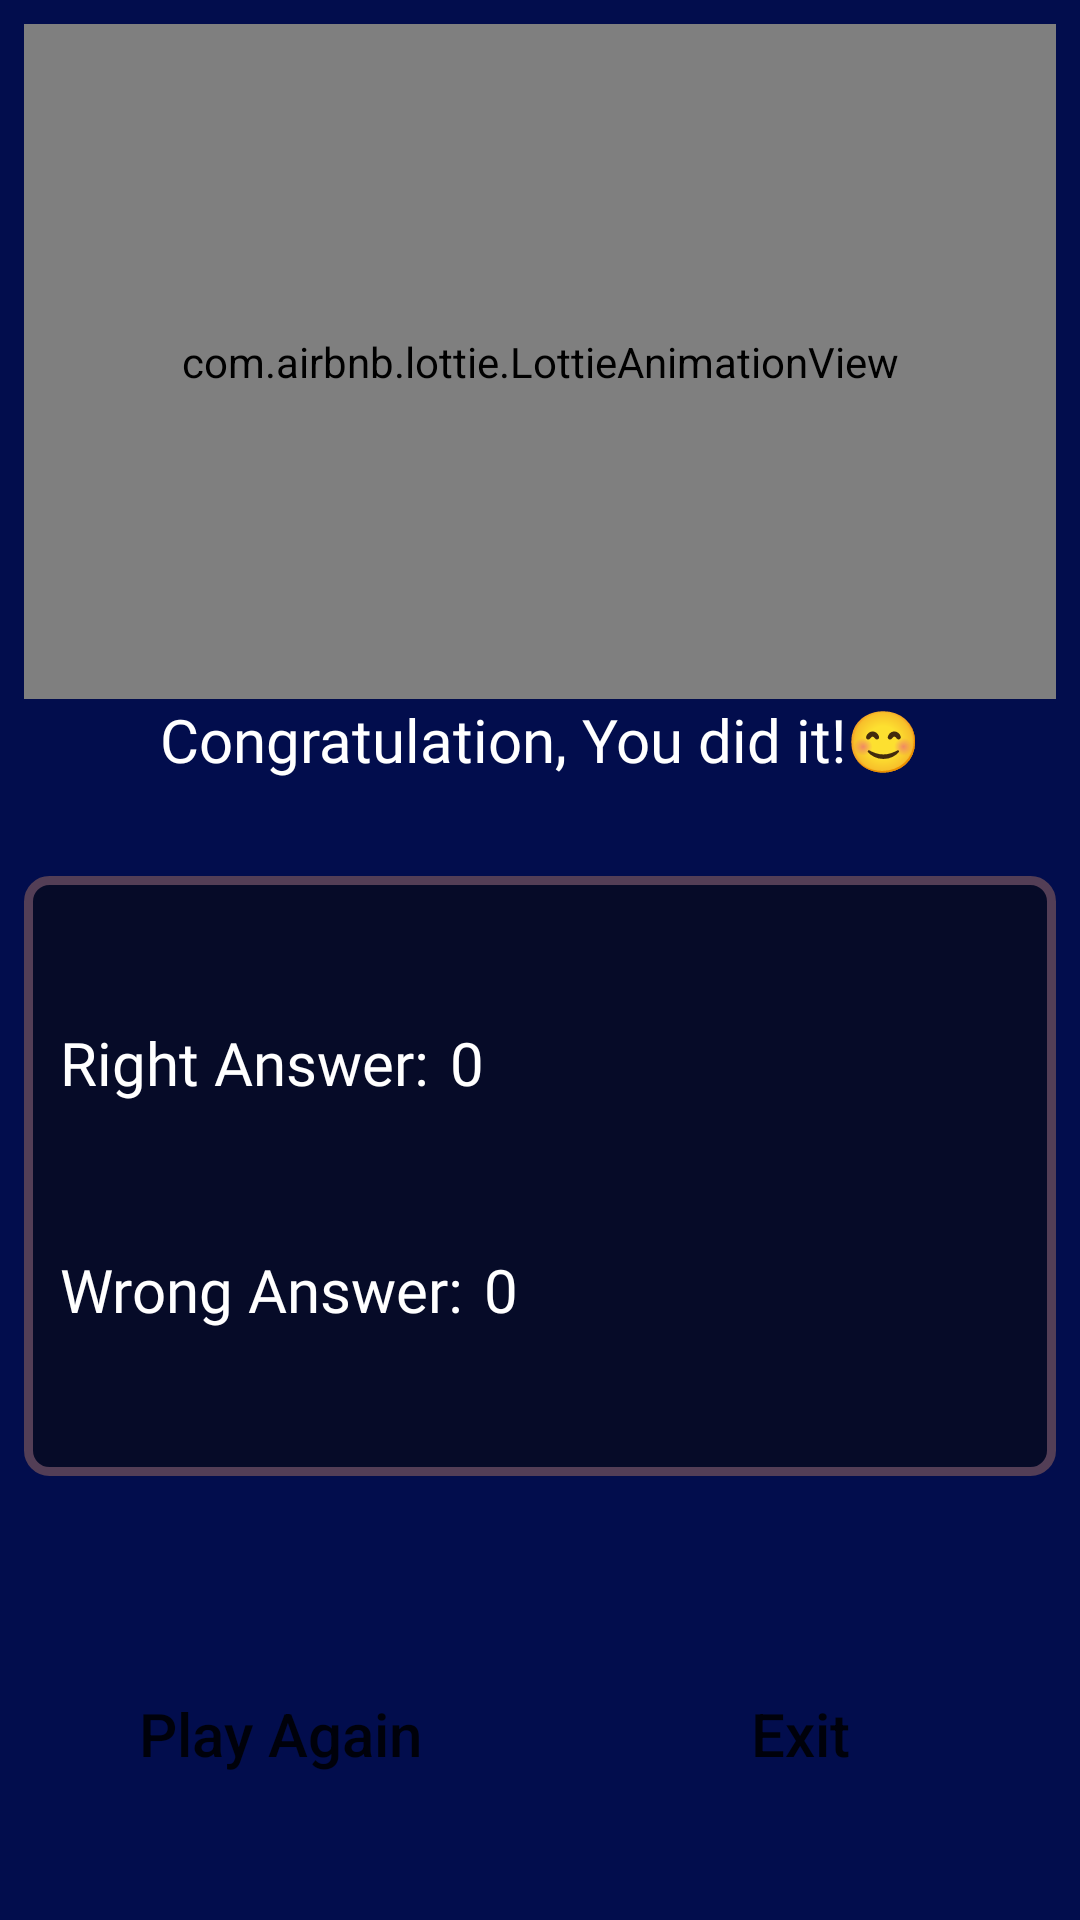

Here is an Android app screen rendered from its layout file. Give the layout XML and the strings, colors and styles it references.
<!-- AndroidManifest.xml: activity theme javaTheme -->
<!-- res/layout/activity_java_result.xml -->
<?xml version="1.0" encoding="utf-8"?>
<androidx.constraintlayout.widget.ConstraintLayout xmlns:android="http://schemas.android.com/apk/res/android"
    xmlns:app="http://schemas.android.com/apk/res-auto"
    xmlns:tools="http://schemas.android.com/tools"
    android:id="@+id/main"
    android:layout_width="match_parent"
    android:layout_height="match_parent"
    android:background="@color/oxford_blue"
    tools:context=".Quiz.JavaResultActivity">








































    <com.airbnb.lottie.LottieAnimationView
        android:id="@+id/lottieAnimationView"
        android:layout_width="match_parent"
        android:layout_height="225dp"
        android:layout_marginStart="8dp"
        android:layout_marginTop="8dp"
        android:layout_marginEnd="8dp"
        app:layout_constraintEnd_toEndOf="parent"
        app:layout_constraintHorizontal_bias="0.495"
        app:layout_constraintStart_toStartOf="parent"
        app:layout_constraintTop_toTopOf="parent"
        app:lottie_autoPlay="true"
        app:lottie_loop="true"
        app:lottie_rawRes="@raw/congretulation" />

    <TextView
        android:id="@+id/textViewCongratulation"
        android:layout_width="wrap_content"
        android:layout_height="wrap_content"
        android:fontFamily="@font/lato_bold"
        android:text="Congratulation, You did it!😊"
        android:textColor="@color/white"
        android:textSize="20sp"
        app:layout_constraintEnd_toEndOf="@+id/lottieAnimationView"
        app:layout_constraintStart_toStartOf="@+id/lottieAnimationView"
        app:layout_constraintTop_toBottomOf="@+id/lottieAnimationView" />

    <androidx.constraintlayout.widget.ConstraintLayout
        android:id="@+id/linearLayout2"
        android:layout_width="match_parent"
        android:layout_height="200dp"
        android:layout_marginStart="8dp"
        android:layout_marginTop="32dp"
        android:layout_marginEnd="8dp"
        android:background="@drawable/high_score_bg"
        android:gravity="center_vertical"
        app:layout_constraintEnd_toEndOf="parent"
        app:layout_constraintStart_toStartOf="parent"
        app:layout_constraintTop_toBottomOf="@+id/textViewCongratulation">

        <LinearLayout
            android:id="@+id/linearLayout5"
            android:layout_width="wrap_content"
            android:layout_height="wrap_content"
            android:layout_marginStart="12dp"
            app:layout_constraintBottom_toTopOf="@+id/linearLayout6"
            app:layout_constraintStart_toStartOf="parent"
            app:layout_constraintTop_toTopOf="parent">

            <TextView
                android:layout_width="wrap_content"
                android:layout_height="wrap_content"
                android:fontFamily="@font/lato_bold"
                android:text="Right Answer:"
                android:textColor="@color/white"
                android:textSize="20sp"
                app:layout_constraintStart_toStartOf="parent"
                app:layout_constraintTop_toTopOf="parent" />

            <TextView
                android:id="@+id/textViewScoreCorrect"
                android:layout_width="wrap_content"
                android:layout_height="wrap_content"
                android:layout_marginStart="7dp"
                android:layout_marginEnd="12dp"
                android:fontFamily="@font/lato_bold"
                android:text="0"
                android:textColor="@color/white"
                android:textSize="20sp"
                app:layout_constraintBottom_toBottomOf="@+id/textView6"
                app:layout_constraintStart_toEndOf="@+id/textView6"
                app:layout_constraintTop_toTopOf="@+id/textView6" />

        </LinearLayout>

        <LinearLayout
            android:id="@+id/linearLayout6"
            android:layout_width="wrap_content"
            android:layout_height="wrap_content"
            android:layout_marginStart="12dp"
            app:layout_constraintBottom_toBottomOf="parent"
            app:layout_constraintStart_toStartOf="parent"
            app:layout_constraintTop_toBottomOf="@+id/linearLayout5">

            <TextView
                android:layout_width="wrap_content"
                android:layout_height="wrap_content"
                android:fontFamily="@font/lato_bold"
                android:text="Wrong Answer:"
                android:textColor="@color/white"
                android:textSize="20sp"
                app:layout_constraintStart_toStartOf="parent"
                app:layout_constraintTop_toTopOf="parent" />

            <TextView
                android:id="@+id/textViewScoreWrong"
                android:layout_width="wrap_content"
                android:layout_height="wrap_content"
                android:layout_marginStart="7dp"
                android:layout_marginEnd="12dp"
                android:fontFamily="@font/lato_bold"
                android:text="0"
                android:textColor="@color/white"
                android:textSize="20sp"
                app:layout_constraintBottom_toBottomOf="@+id/textView6"
                app:layout_constraintStart_toEndOf="@+id/textView6"
                app:layout_constraintTop_toTopOf="@+id/textView6" />

        </LinearLayout>


    </androidx.constraintlayout.widget.ConstraintLayout>

    <androidx.appcompat.widget.AppCompatButton
        android:id="@+id/buttonPlayAgain"
        android:layout_width="160dp"
        android:layout_height="60dp"
        android:layout_marginBottom="32dp"
        android:background="@drawable/finish_button_bg"
        android:elevation="7dp"
        android:text="@string/playAgain"
        android:textAllCaps="false"
        android:textSize="20sp"
        app:layout_constraintBottom_toBottomOf="parent"
        app:layout_constraintEnd_toStartOf="@+id/buttonExit"
        app:layout_constraintHorizontal_bias="0.5"
        app:layout_constraintStart_toStartOf="parent"/>

    <androidx.appcompat.widget.AppCompatButton
        android:id="@+id/buttonExit"
        android:layout_width="160dp"
        android:layout_height="60dp"
        android:layout_marginBottom="32dp"
        android:background="@drawable/finish_button_bg"
        android:elevation="7dp"
        android:text="@string/exit"
        android:textAllCaps="false"
        android:textSize="20sp"
        app:layout_constraintBottom_toBottomOf="parent"
        app:layout_constraintEnd_toEndOf="parent"
        app:layout_constraintStart_toEndOf="@+id/buttonPlayAgain" />


</androidx.constraintlayout.widget.ConstraintLayout>
<!-- resources referenced by this layout -->
<resources>
  <color name="oxford_blue">#020D4D</color>
  <color name="white">#FFFFFFFF</color>
  <!-- drawable high_score_bg (drawable) -->
  <?xml version="1.0" encoding="utf-8"?>
  <shape xmlns:android="http://schemas.android.com/apk/res/android">
  
      <solid android:color="#060B28"/>
      <stroke android:width="3dp" android:color="#533E56"/>
      <corners android:radius="7dp"/>
  
  </shape>
  <string name="exit">Exit</string>
  <string name="playAgain">Play Again</string>
  <style name="javaTheme" parent="Theme.MaterialComponents.DayNight.DarkActionBar">
          
          <item name="colorPrimary">@color/oxford_blue</item>
          <item name="colorSecondary">@color/design_default_color_secondary</item>
          <item name="colorPrimaryVariant">@color/design_default_color_primary_variant</item>
          
          <item name="android:statusBarColor">@color/oxford_blue</item>
      </style>
</resources>
